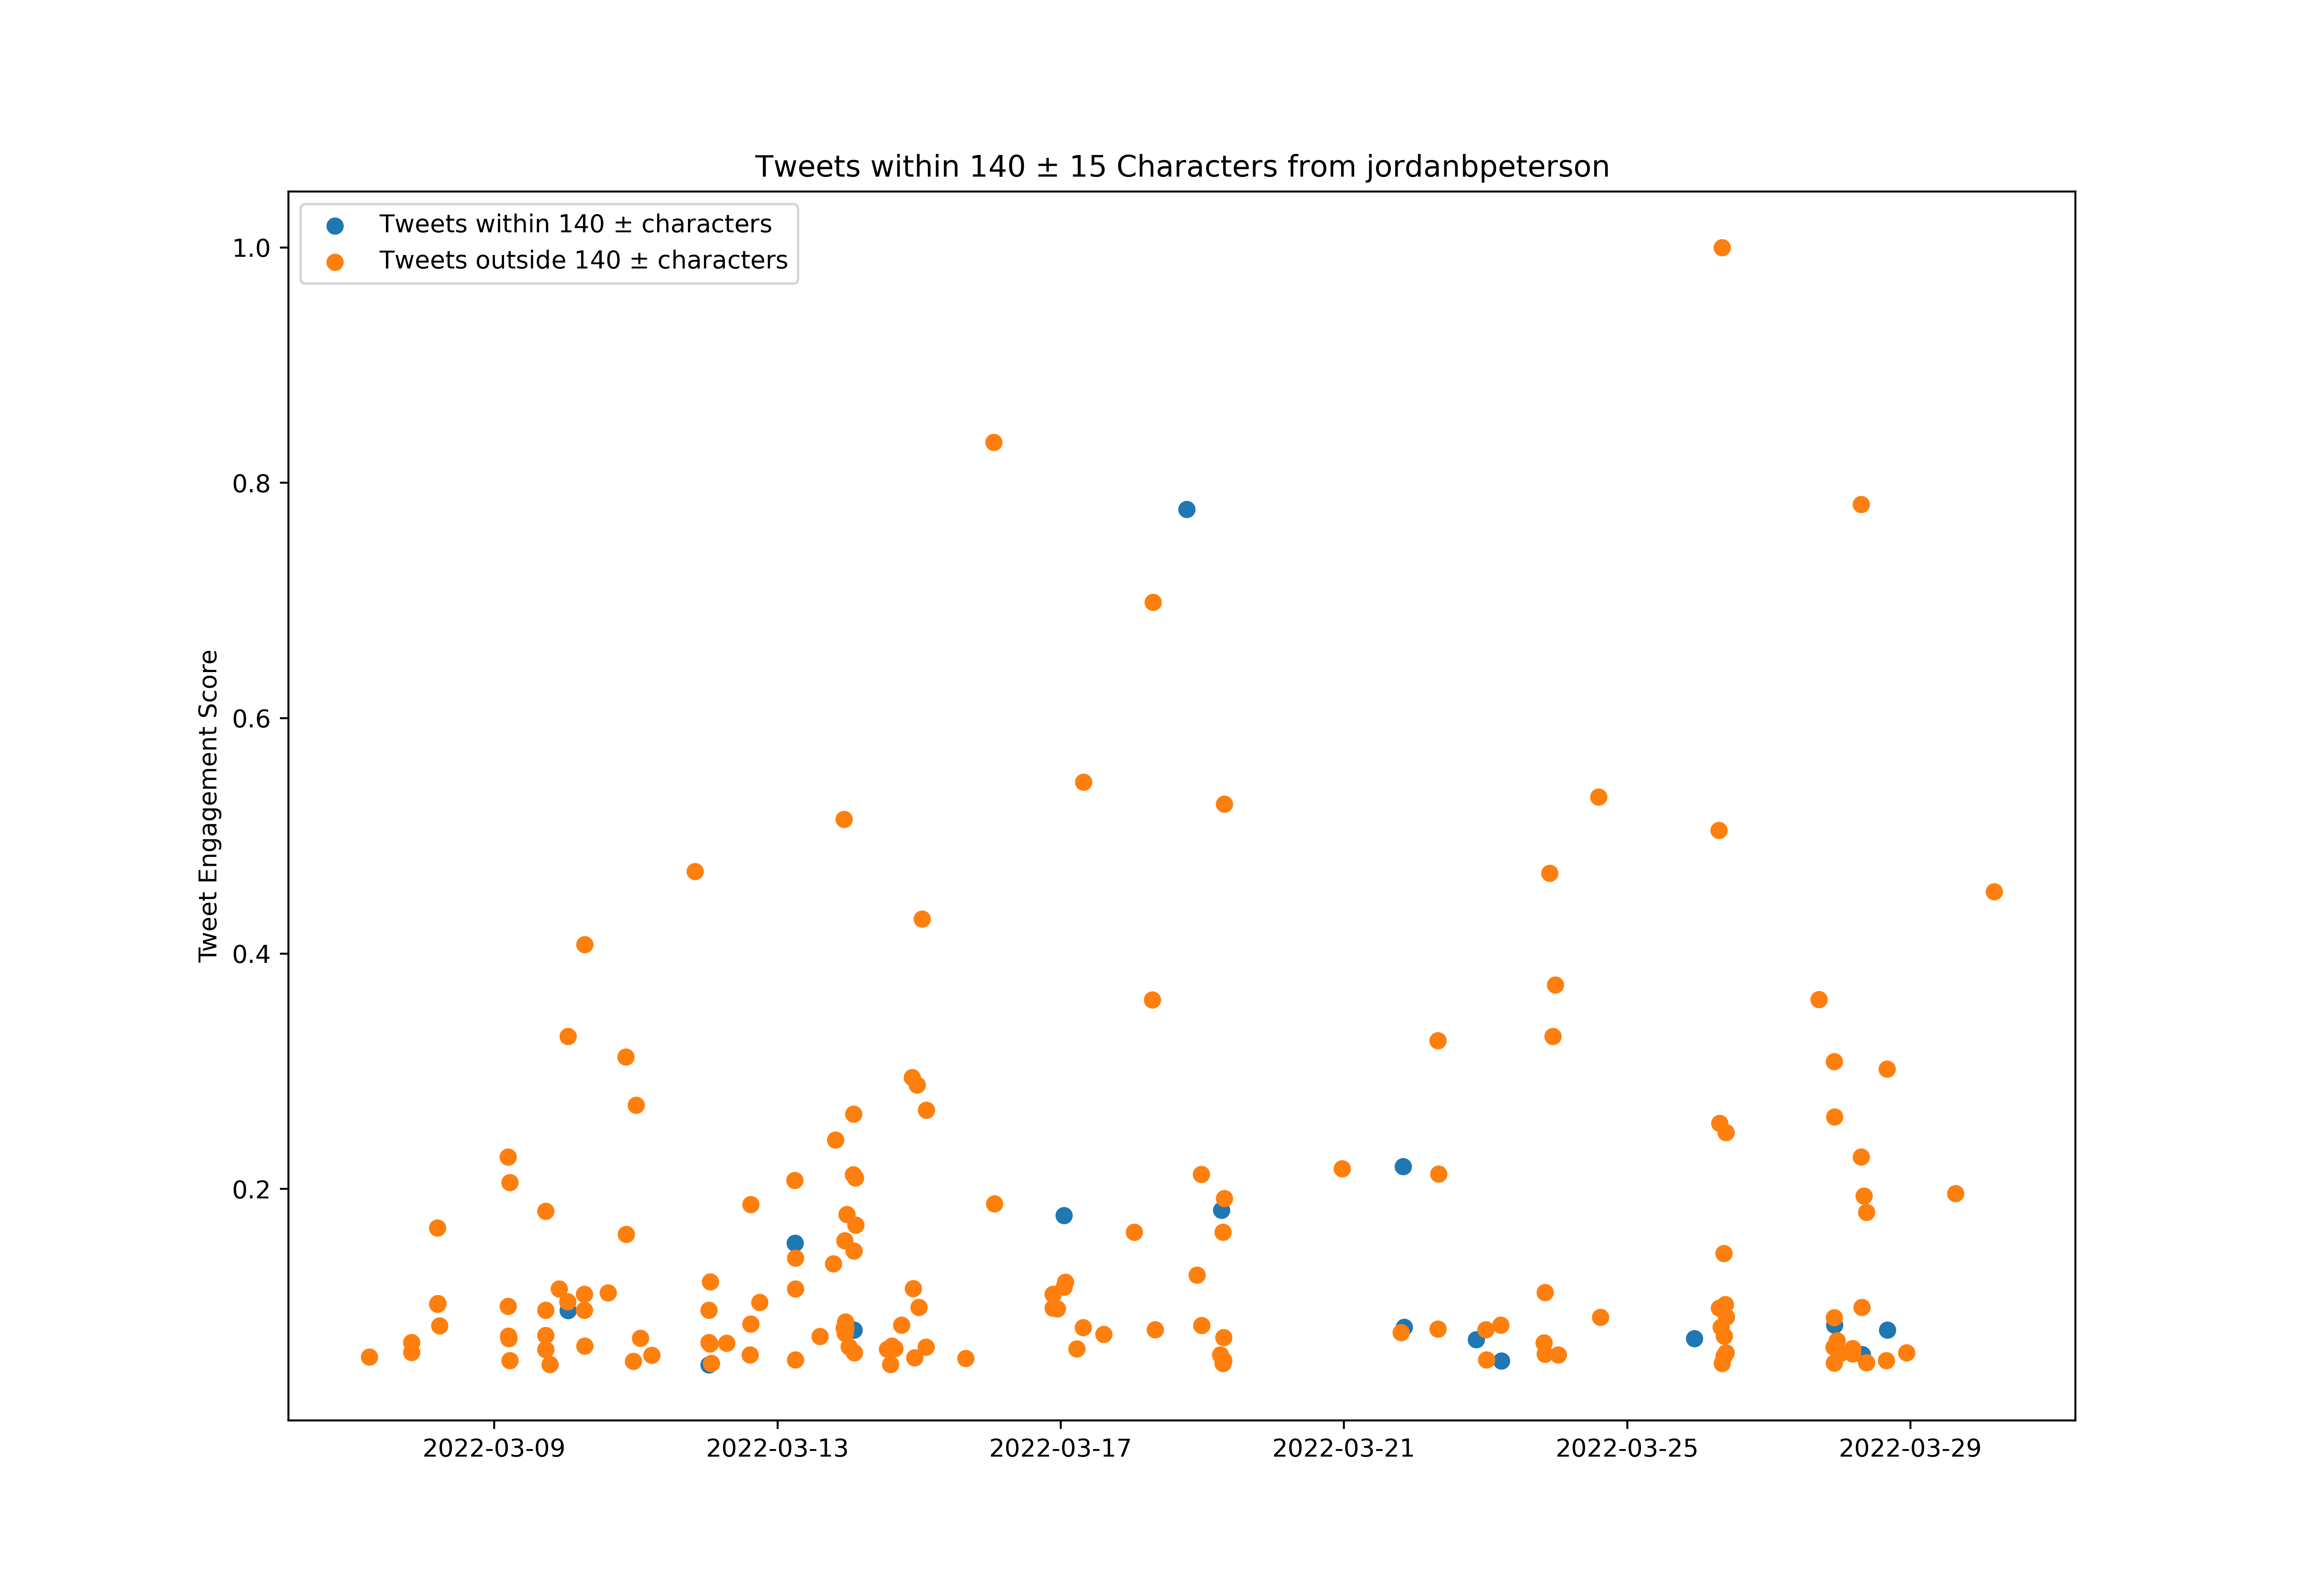

Data behind this chart, as committed beside it:
id, created_at, score, length_between125_and_155
1500708428502773762, 2022-03-07T05:42:25.000Z, 8032, False
1500883553206390785, 2022-03-07T17:18:18.000Z, 6403, False
1500887591259938824, 2022-03-07T17:34:21.000Z, 3793, False
1500922388648710150, 2022-03-07T19:52:37.000Z, 5173, False
1500922829361094664, 2022-03-07T19:54:22.000Z, 8598, False
1500924127502340098, 2022-03-07T19:59:32.000Z, 9763, False
1501056163533799428, 2022-03-08T04:44:12.000Z, 23417, False
1501056345268760576, 2022-03-08T04:44:55.000Z, 2609, False
1501056563766865922, 2022-03-08T04:45:47.000Z, 14332, False
1501057315830644740, 2022-03-08T04:48:47.000Z, 1240, False
1501057603312529410, 2022-03-08T04:49:55.000Z, 14439, False
1501058707832152064, 2022-03-08T04:54:18.000Z, 2993, True
1501058784436920323, 2022-03-08T04:54:37.000Z, 3928, False
1501059958674231297, 2022-03-08T04:59:17.000Z, 6406, False
1501060632153579520, 2022-03-08T05:01:57.000Z, 4592, False
1501061040318128128, 2022-03-08T05:03:35.000Z, 2520, False
1501062524271316992, 2022-03-08T05:09:28.000Z, 4346, True
1501063207531728904, 2022-03-08T05:12:11.000Z, 2472, False
1501064528053903363, 2022-03-08T05:17:26.000Z, 1510, False
1501065357192216576, 2022-03-08T05:20:44.000Z, 2670, False
1501065651267452930, 2022-03-08T05:21:54.000Z, 3482, False
1501066252973789187, 2022-03-08T05:24:17.000Z, 2756, False
1501067293740175362, 2022-03-08T05:28:25.000Z, 11756, False
1501301409316282372, 2022-03-08T20:58:43.000Z, 2538, False
1501303024572149762, 2022-03-08T21:05:08.000Z, 3185, True
1501381035124305934, 2022-03-09T02:15:07.000Z, 3404, False
1501381209930280961, 2022-03-09T02:15:49.000Z, 5522, False
1501415998209024005, 2022-03-09T04:34:03.000Z, 4472, False
1501416749677400066, 2022-03-09T04:37:02.000Z, 3183, False
1501417726241300485, 2022-03-09T04:40:55.000Z, 31904, False
1501417829689700354, 2022-03-09T04:41:20.000Z, 14078, False
1501418197194530823, 2022-03-09T04:42:47.000Z, 3077, False
1501418420524535809, 2022-03-09T04:43:41.000Z, 10537, False
1501419234785742848, 2022-03-09T04:46:55.000Z, 2228, False
1501419599266553857, 2022-03-09T04:48:22.000Z, 1891, True
1501420555253256194, 2022-03-09T04:52:10.000Z, 4873, False
1501420916391256066, 2022-03-09T04:53:36.000Z, 10236, False
1501422963748483076, 2022-03-09T05:01:44.000Z, 3796, False
1501423073354039297, 2022-03-09T05:02:10.000Z, 1393, False
1501423303411515392, 2022-03-09T05:03:05.000Z, 1953, False
1501425109340495872, 2022-03-09T05:10:15.000Z, 1819, False
1501425531362988036, 2022-03-09T05:11:56.000Z, 2363, False
1501426011057143811, 2022-03-09T05:13:50.000Z, 3215, True
1501426133086134274, 2022-03-09T05:14:19.000Z, 3123, False
1501426425605369857, 2022-03-09T05:15:29.000Z, 7626, False
1501426648478011400, 2022-03-09T05:16:22.000Z, 2005, False
1501426767772499974, 2022-03-09T05:16:51.000Z, 28865, False
1501557332119015425, 2022-03-09T13:55:40.000Z, 3390, True
1501557852846051332, 2022-03-09T13:57:44.000Z, 6513, False
1501558164256346120, 2022-03-09T13:58:58.000Z, 5961, True
1501558307294744591, 2022-03-09T13:59:32.000Z, 1113, False
1501558532629577735, 2022-03-09T14:00:26.000Z, 5183, False
1501559109367259152, 2022-03-09T14:02:43.000Z, 3724, False
1501559314137423873, 2022-03-09T14:03:32.000Z, 879.3, False
1501598978751832067, 2022-03-09T16:41:09.000Z, 2665, False
1501599202689880070, 2022-03-09T16:42:02.000Z, 2112, False
1501609486414495749, 2022-03-09T17:22:54.000Z, 25419, False
1501609508593967113, 2022-03-09T17:23:00.000Z, 8919, False
1501609531608023045, 2022-03-09T17:23:05.000Z, 10606, False
1501609865474715649, 2022-03-09T17:24:25.000Z, 13634, False
... 553 more rows
